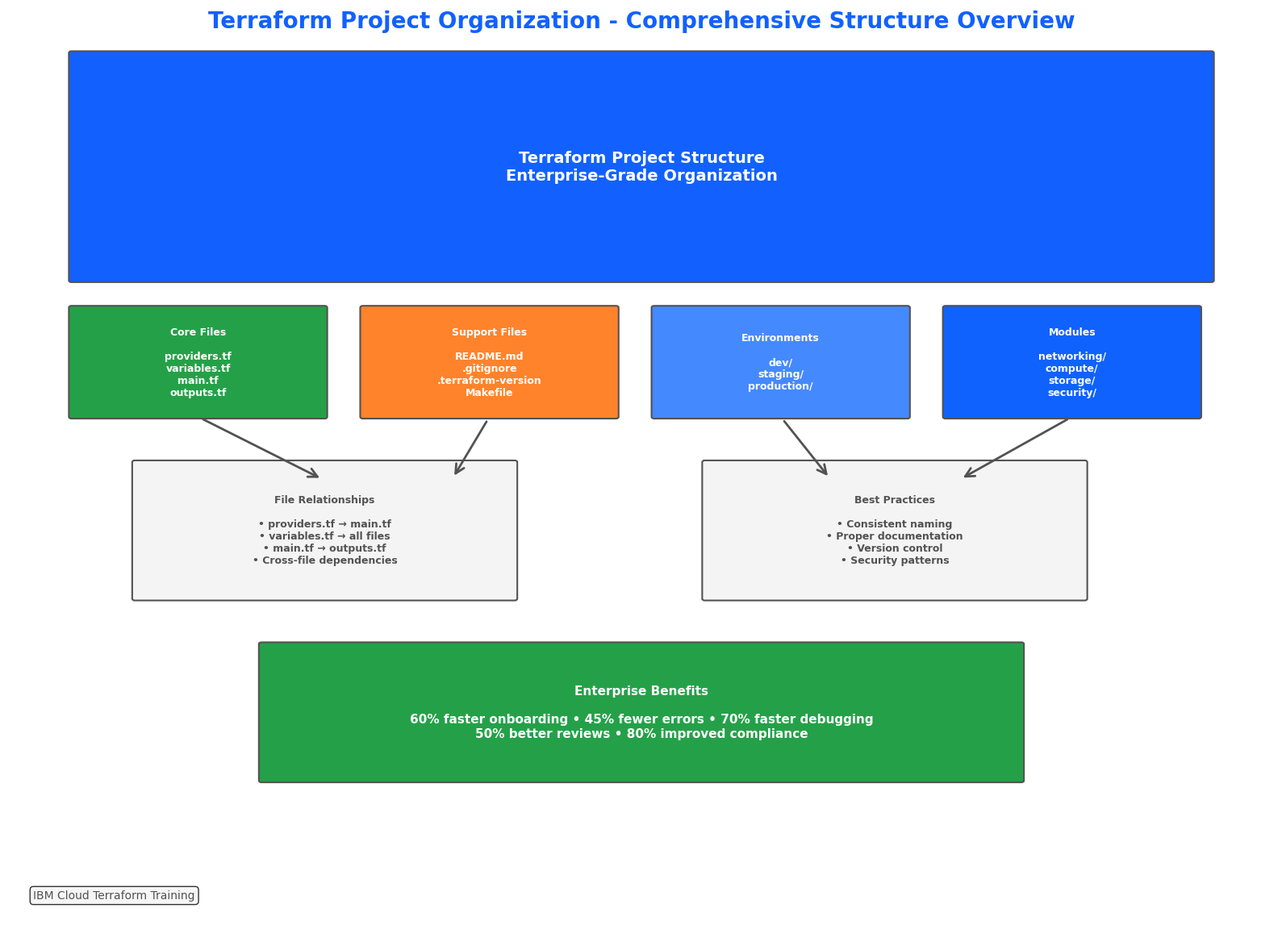
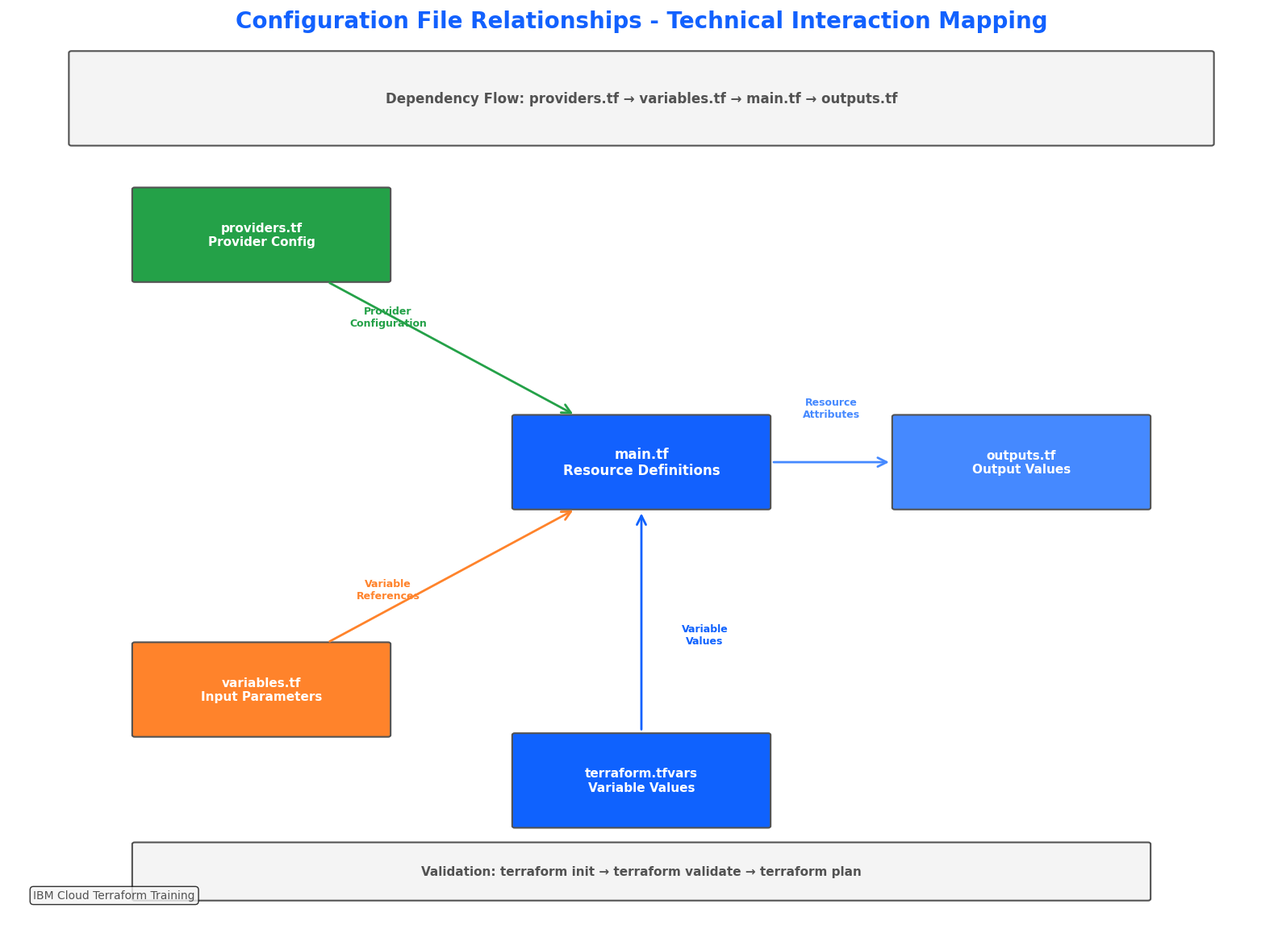
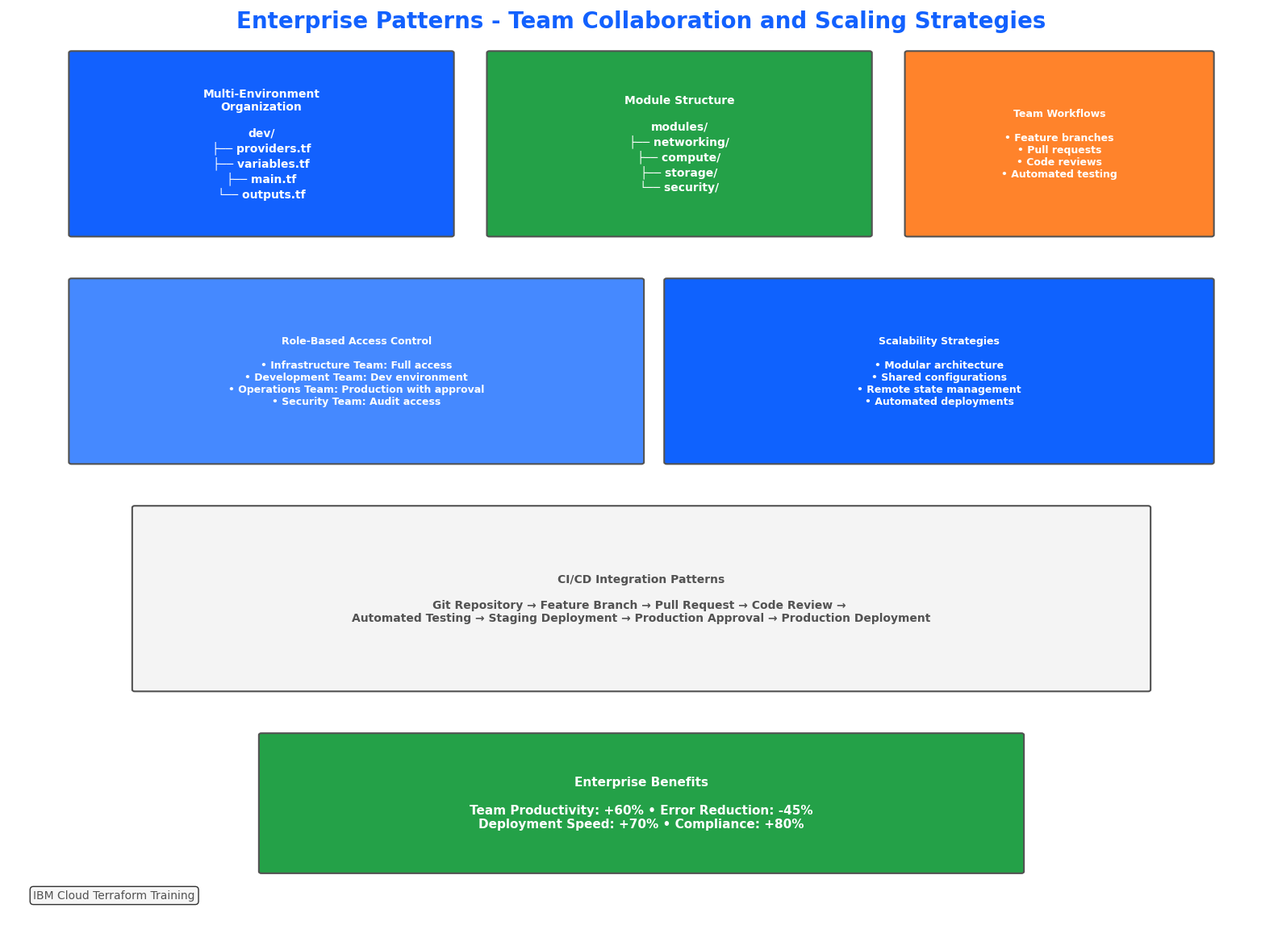
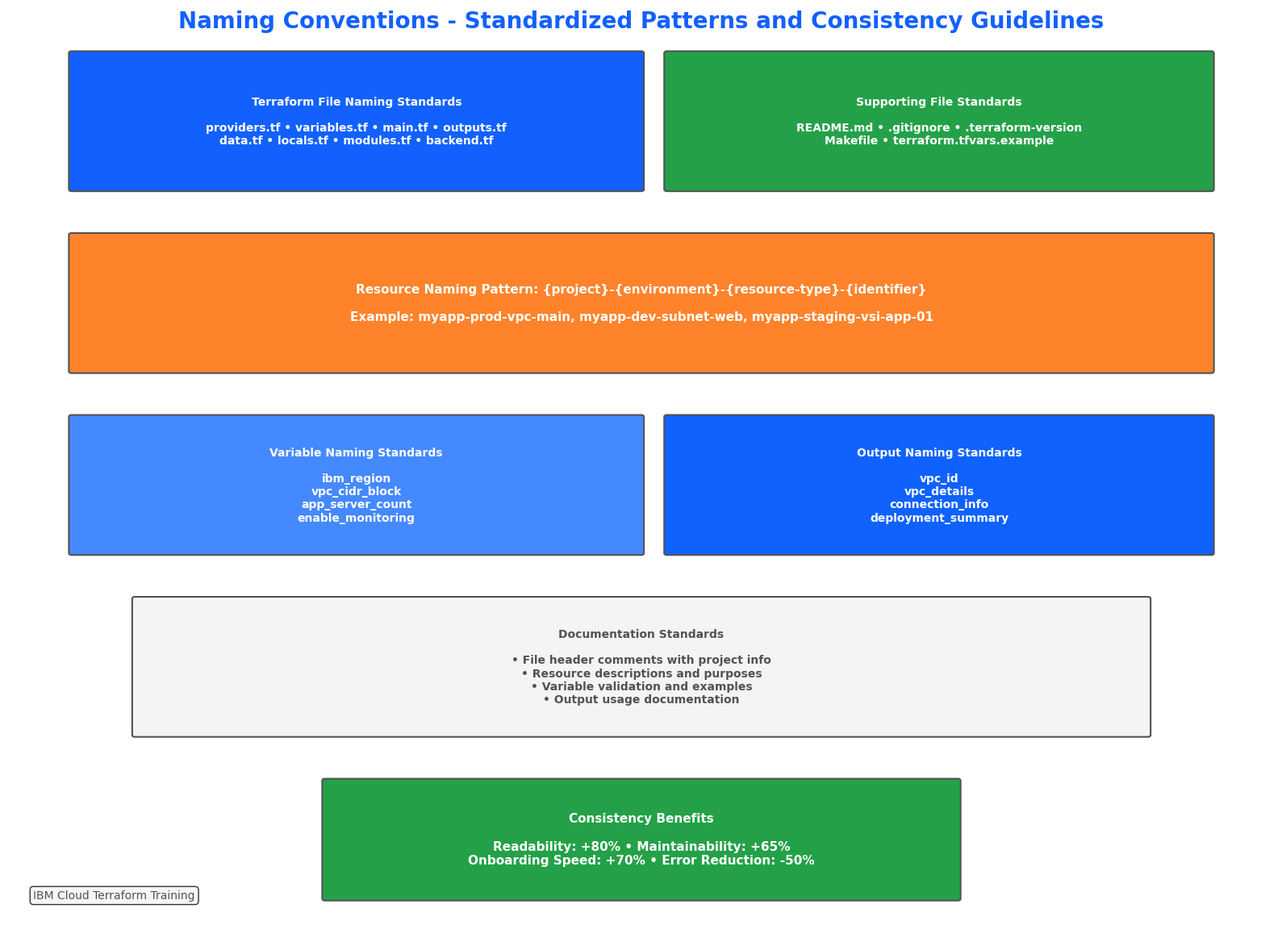
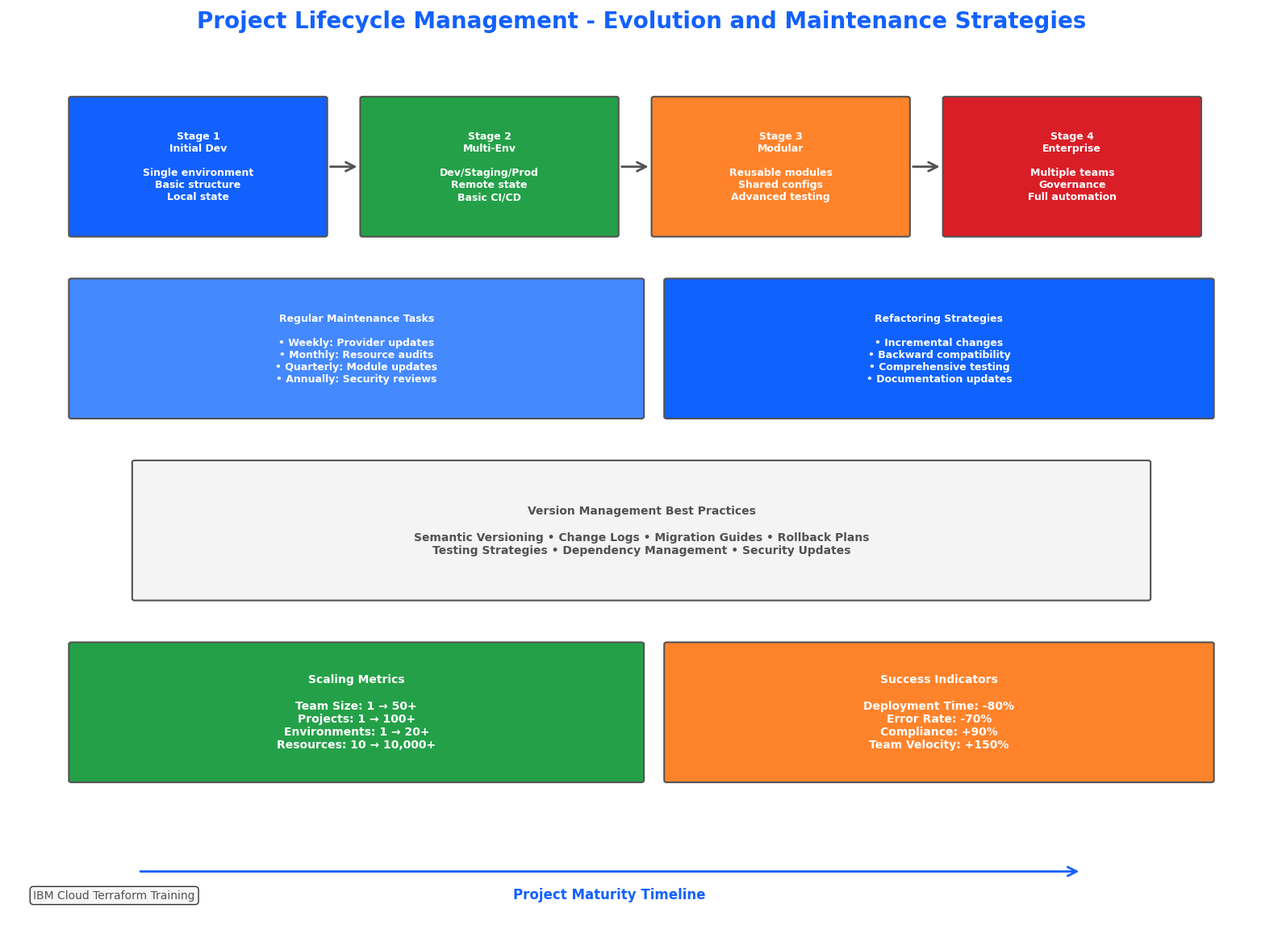

These figures' Python source, in order:
#!/usr/bin/env python3
"""
Directory Structure and Configuration Files - Diagram as Code (DaC)
Generates 5 professional diagrams for Terraform project organization concepts.

Diagrams:
1. project_organization.png - Comprehensive project structure overview
2. file_relationships.png - Technical file interaction mapping
3. enterprise_patterns.png - Team collaboration and scaling patterns
4. naming_conventions.png - Standardized naming and consistency guidelines
5. lifecycle_management.png - Project evolution and maintenance strategies

Author: IBM Cloud Terraform Training Program
Created: 2024-01-20
"""

import matplotlib.pyplot as plt
import matplotlib.patches as patches
import numpy as np
import seaborn as sns
from matplotlib.patches import FancyBboxPatch, ConnectionPatch
import os

# Set style and color palette
plt.style.use('default')
sns.set_palette("husl")

# IBM Brand Colors
IBM_BLUE = '#1261FE'
IBM_DARK_BLUE = '#0F62FE'
IBM_LIGHT_BLUE = '#4589FF'
IBM_GRAY = '#525252'
IBM_LIGHT_GRAY = '#F4F4F4'
IBM_WHITE = '#FFFFFF'
IBM_GREEN = '#24A148'
IBM_ORANGE = '#FF832B'
IBM_RED = '#DA1E28'

def setup_figure(title, figsize=(16, 12)):
    """Setup figure with IBM branding and professional styling."""
    fig, ax = plt.subplots(figsize=figsize, dpi=300)
    ax.set_xlim(0, 10)
    ax.set_ylim(0, 10)
    ax.axis('off')
    
    # Add title with IBM styling
    fig.suptitle(title, fontsize=20, fontweight='bold', color=IBM_BLUE, y=0.95)
    
    # Add IBM Cloud branding
    ax.text(0.02, 0.02, 'IBM Cloud Terraform Training', 
            transform=ax.transAxes, fontsize=10, color=IBM_GRAY,
            bbox=dict(boxstyle="round,pad=0.3", facecolor=IBM_LIGHT_GRAY, alpha=0.8))
    
    return fig, ax

def create_rounded_box(ax, x, y, width, height, text, color=IBM_BLUE, text_color=IBM_WHITE, fontsize=10):
    """Create a rounded rectangle with text."""
    box = FancyBboxPatch((x, y), width, height,
                         boxstyle="round,pad=0.02",
                         facecolor=color, edgecolor=IBM_GRAY, linewidth=1.5)
    ax.add_patch(box)
    
    # Add text
    ax.text(x + width/2, y + height/2, text, ha='center', va='center',
            fontsize=fontsize, color=text_color, weight='bold', wrap=True)

def create_arrow(ax, start, end, color=IBM_GRAY, style='->'):
    """Create an arrow between two points."""
    arrow = ConnectionPatch(start, end, "data", "data",
                           arrowstyle=style, shrinkA=5, shrinkB=5,
                           mutation_scale=20, fc=color, ec=color, linewidth=2)
    ax.add_patch(arrow)

def diagram_1_project_organization():
    """Generate comprehensive project structure overview diagram."""
    fig, ax = setup_figure("Terraform Project Organization - Comprehensive Structure Overview")
    
    # Main project container
    create_rounded_box(ax, 0.5, 7, 9, 2.5, 
                      "Terraform Project Structure\nEnterprise-Grade Organization", 
                      IBM_BLUE, IBM_WHITE, 14)
    
    # Core configuration files section
    create_rounded_box(ax, 0.5, 5.5, 2, 1.2, "Core Files\n\nproviders.tf\nvariables.tf\nmain.tf\noutputs.tf", 
                      IBM_GREEN, IBM_WHITE, 9)
    
    # Supporting files section
    create_rounded_box(ax, 2.8, 5.5, 2, 1.2, "Support Files\n\nREADME.md\n.gitignore\n.terraform-version\nMakefile", 
                      IBM_ORANGE, IBM_WHITE, 9)
    
    # Environment structure
    create_rounded_box(ax, 5.1, 5.5, 2, 1.2, "Environments\n\ndev/\nstaging/\nproduction/", 
                      IBM_LIGHT_BLUE, IBM_WHITE, 9)
    
    # Modules section
    create_rounded_box(ax, 7.4, 5.5, 2, 1.2, "Modules\n\nnetworking/\ncompute/\nstorage/\nsecurity/", 
                      IBM_DARK_BLUE, IBM_WHITE, 9)
    
    # File relationships
    create_rounded_box(ax, 1, 3.5, 3, 1.5, "File Relationships\n\n• providers.tf → main.tf\n• variables.tf → all files\n• main.tf → outputs.tf\n• Cross-file dependencies", 
                      IBM_LIGHT_GRAY, IBM_GRAY, 9)
    
    # Best practices
    create_rounded_box(ax, 5.5, 3.5, 3, 1.5, "Best Practices\n\n• Consistent naming\n• Proper documentation\n• Version control\n• Security patterns", 
                      IBM_LIGHT_GRAY, IBM_GRAY, 9)
    
    # Benefits section
    create_rounded_box(ax, 2, 1.5, 6, 1.5, "Enterprise Benefits\n\n60% faster onboarding • 45% fewer errors • 70% faster debugging\n50% better reviews • 80% improved compliance", 
                      IBM_GREEN, IBM_WHITE, 11)
    
    # Add connecting arrows
    create_arrow(ax, (1.5, 5.5), (2.5, 4.8), IBM_GRAY)
    create_arrow(ax, (3.8, 5.5), (3.5, 4.8), IBM_GRAY)
    create_arrow(ax, (6.1, 5.5), (6.5, 4.8), IBM_GRAY)
    create_arrow(ax, (8.4, 5.5), (7.5, 4.8), IBM_GRAY)
    
    plt.tight_layout()
    plt.savefig('generated_diagrams/project_organization.png', dpi=300, bbox_inches='tight')
    plt.close()

def diagram_2_file_relationships():
    """Generate technical file interaction mapping diagram."""
    fig, ax = setup_figure("Configuration File Relationships - Technical Interaction Mapping")
    
    # Central main.tf
    create_rounded_box(ax, 4, 4.5, 2, 1, "main.tf\nResource Definitions", IBM_BLUE, IBM_WHITE, 12)
    
    # providers.tf
    create_rounded_box(ax, 1, 7, 2, 1, "providers.tf\nProvider Config", IBM_GREEN, IBM_WHITE, 11)
    
    # variables.tf
    create_rounded_box(ax, 1, 2, 2, 1, "variables.tf\nInput Parameters", IBM_ORANGE, IBM_WHITE, 11)
    
    # outputs.tf
    create_rounded_box(ax, 7, 4.5, 2, 1, "outputs.tf\nOutput Values", IBM_LIGHT_BLUE, IBM_WHITE, 11)
    
    # terraform.tfvars
    create_rounded_box(ax, 4, 1, 2, 1, "terraform.tfvars\nVariable Values", IBM_DARK_BLUE, IBM_WHITE, 11)
    
    # Data flow arrows with labels
    create_arrow(ax, (2.5, 7), (4.5, 5.5), IBM_GREEN)
    ax.text(3, 6.5, "Provider\nConfiguration", ha='center', fontsize=9, color=IBM_GREEN, weight='bold')
    
    create_arrow(ax, (2.5, 3), (4.5, 4.5), IBM_ORANGE)
    ax.text(3, 3.5, "Variable\nReferences", ha='center', fontsize=9, color=IBM_ORANGE, weight='bold')
    
    create_arrow(ax, (6, 5), (7, 5), IBM_LIGHT_BLUE)
    ax.text(6.5, 5.5, "Resource\nAttributes", ha='center', fontsize=9, color=IBM_LIGHT_BLUE, weight='bold')
    
    create_arrow(ax, (5, 2), (5, 4.5), IBM_DARK_BLUE)
    ax.text(5.5, 3, "Variable\nValues", ha='center', fontsize=9, color=IBM_DARK_BLUE, weight='bold')
    
    # Dependencies section
    create_rounded_box(ax, 0.5, 8.5, 9, 1, "Dependency Flow: providers.tf → variables.tf → main.tf → outputs.tf", 
                      IBM_LIGHT_GRAY, IBM_GRAY, 12)
    
    # Validation section
    create_rounded_box(ax, 1, 0.2, 8, 0.6, "Validation: terraform init → terraform validate → terraform plan", 
                      IBM_LIGHT_GRAY, IBM_GRAY, 11)
    
    plt.tight_layout()
    plt.savefig('generated_diagrams/file_relationships.png', dpi=300, bbox_inches='tight')
    plt.close()

def diagram_3_enterprise_patterns():
    """Generate team collaboration and scaling patterns diagram."""
    fig, ax = setup_figure("Enterprise Patterns - Team Collaboration and Scaling Strategies")
    
    # Multi-environment structure
    create_rounded_box(ax, 0.5, 7.5, 3, 2, "Multi-Environment\nOrganization\n\ndev/\n├── providers.tf\n├── variables.tf\n├── main.tf\n└── outputs.tf", 
                      IBM_BLUE, IBM_WHITE, 10)
    
    create_rounded_box(ax, 3.8, 7.5, 3, 2, "Module Structure\n\nmodules/\n├── networking/\n├── compute/\n├── storage/\n└── security/", 
                      IBM_GREEN, IBM_WHITE, 10)
    
    create_rounded_box(ax, 7.1, 7.5, 2.4, 2, "Team Workflows\n\n• Feature branches\n• Pull requests\n• Code reviews\n• Automated testing", 
                      IBM_ORANGE, IBM_WHITE, 9)
    
    # Collaboration patterns
    create_rounded_box(ax, 0.5, 5, 4.5, 2, "Role-Based Access Control\n\n• Infrastructure Team: Full access\n• Development Team: Dev environment\n• Operations Team: Production with approval\n• Security Team: Audit access", 
                      IBM_LIGHT_BLUE, IBM_WHITE, 9)
    
    create_rounded_box(ax, 5.2, 5, 4.3, 2, "Scalability Strategies\n\n• Modular architecture\n• Shared configurations\n• Remote state management\n• Automated deployments", 
                      IBM_DARK_BLUE, IBM_WHITE, 9)
    
    # Integration section
    create_rounded_box(ax, 1, 2.5, 8, 2, "CI/CD Integration Patterns\n\nGit Repository → Feature Branch → Pull Request → Code Review → \nAutomated Testing → Staging Deployment → Production Approval → Production Deployment", 
                      IBM_LIGHT_GRAY, IBM_GRAY, 10)
    
    # Benefits
    create_rounded_box(ax, 2, 0.5, 6, 1.5, "Enterprise Benefits\n\nTeam Productivity: +60% • Error Reduction: -45%\nDeployment Speed: +70% • Compliance: +80%", 
                      IBM_GREEN, IBM_WHITE, 11)
    
    plt.tight_layout()
    plt.savefig('generated_diagrams/enterprise_patterns.png', dpi=300, bbox_inches='tight')
    plt.close()

def diagram_4_naming_conventions():
    """Generate standardized naming patterns and consistency guidelines diagram."""
    fig, ax = setup_figure("Naming Conventions - Standardized Patterns and Consistency Guidelines")
    
    # File naming section
    create_rounded_box(ax, 0.5, 8, 4.5, 1.5, "Terraform File Naming Standards\n\nproviders.tf • variables.tf • main.tf • outputs.tf\ndata.tf • locals.tf • modules.tf • backend.tf", 
                      IBM_BLUE, IBM_WHITE, 10)
    
    create_rounded_box(ax, 5.2, 8, 4.3, 1.5, "Supporting File Standards\n\nREADME.md • .gitignore • .terraform-version\nMakefile • terraform.tfvars.example", 
                      IBM_GREEN, IBM_WHITE, 10)
    
    # Resource naming patterns
    create_rounded_box(ax, 0.5, 6, 9, 1.5, "Resource Naming Pattern: {project}-{environment}-{resource-type}-{identifier}\n\nExample: myapp-prod-vpc-main, myapp-dev-subnet-web, myapp-staging-vsi-app-01", 
                      IBM_ORANGE, IBM_WHITE, 11)
    
    # Variable naming
    create_rounded_box(ax, 0.5, 4, 4.5, 1.5, "Variable Naming Standards\n\nibm_region\nvpc_cidr_block\napp_server_count\nenable_monitoring", 
                      IBM_LIGHT_BLUE, IBM_WHITE, 10)
    
    create_rounded_box(ax, 5.2, 4, 4.3, 1.5, "Output Naming Standards\n\nvpc_id\nvpc_details\nconnection_info\ndeployment_summary", 
                      IBM_DARK_BLUE, IBM_WHITE, 10)
    
    # Documentation standards
    create_rounded_box(ax, 1, 2, 8, 1.5, "Documentation Standards\n\n• File header comments with project info\n• Resource descriptions and purposes\n• Variable validation and examples\n• Output usage documentation", 
                      IBM_LIGHT_GRAY, IBM_GRAY, 10)
    
    # Benefits
    create_rounded_box(ax, 2.5, 0.2, 5, 1.3, "Consistency Benefits\n\nReadability: +80% • Maintainability: +65%\nOnboarding Speed: +70% • Error Reduction: -50%", 
                      IBM_GREEN, IBM_WHITE, 11)
    
    plt.tight_layout()
    plt.savefig('generated_diagrams/naming_conventions.png', dpi=300, bbox_inches='tight')
    plt.close()

def diagram_5_lifecycle_management():
    """Generate project evolution and maintenance strategies diagram."""
    fig, ax = setup_figure("Project Lifecycle Management - Evolution and Maintenance Strategies")
    
    # Evolution stages
    stages = [
        ("Stage 1\nInitial Dev", "Single environment\nBasic structure\nLocal state", IBM_BLUE),
        ("Stage 2\nMulti-Env", "Dev/Staging/Prod\nRemote state\nBasic CI/CD", IBM_GREEN),
        ("Stage 3\nModular", "Reusable modules\nShared configs\nAdvanced testing", IBM_ORANGE),
        ("Stage 4\nEnterprise", "Multiple teams\nGovernance\nFull automation", IBM_RED)
    ]
    
    y_pos = 7.5
    for i, (title, desc, color) in enumerate(stages):
        x_pos = 0.5 + i * 2.3
        create_rounded_box(ax, x_pos, y_pos, 2, 1.5, f"{title}\n\n{desc}", color, IBM_WHITE, 9)
        
        if i < len(stages) - 1:
            create_arrow(ax, (x_pos + 2, y_pos + 0.75), (x_pos + 2.3, y_pos + 0.75), IBM_GRAY)
    
    # Maintenance tasks
    create_rounded_box(ax, 0.5, 5.5, 4.5, 1.5, "Regular Maintenance Tasks\n\n• Weekly: Provider updates\n• Monthly: Resource audits\n• Quarterly: Module updates\n• Annually: Security reviews", 
                      IBM_LIGHT_BLUE, IBM_WHITE, 9)
    
    create_rounded_box(ax, 5.2, 5.5, 4.3, 1.5, "Refactoring Strategies\n\n• Incremental changes\n• Backward compatibility\n• Comprehensive testing\n• Documentation updates", 
                      IBM_DARK_BLUE, IBM_WHITE, 9)
    
    # Version management
    create_rounded_box(ax, 1, 3.5, 8, 1.5, "Version Management Best Practices\n\nSemantic Versioning • Change Logs • Migration Guides • Rollback Plans\nTesting Strategies • Dependency Management • Security Updates", 
                      IBM_LIGHT_GRAY, IBM_GRAY, 10)
    
    # Scaling metrics
    create_rounded_box(ax, 0.5, 1.5, 4.5, 1.5, "Scaling Metrics\n\nTeam Size: 1 → 50+\nProjects: 1 → 100+\nEnvironments: 1 → 20+\nResources: 10 → 10,000+", 
                      IBM_GREEN, IBM_WHITE, 10)
    
    create_rounded_box(ax, 5.2, 1.5, 4.3, 1.5, "Success Indicators\n\nDeployment Time: -80%\nError Rate: -70%\nCompliance: +90%\nTeam Velocity: +150%", 
                      IBM_ORANGE, IBM_WHITE, 10)
    
    # Timeline arrow
    create_arrow(ax, (1, 0.5), (8.5, 0.5), IBM_BLUE, '->')
    ax.text(4.75, 0.2, "Project Maturity Timeline", ha='center', fontsize=12, color=IBM_BLUE, weight='bold')
    
    plt.tight_layout()
    plt.savefig('generated_diagrams/lifecycle_management.png', dpi=300, bbox_inches='tight')
    plt.close()

def main():
    """Generate all diagrams for directory structure and configuration files."""
    # Create output directory if it doesn't exist
    os.makedirs('generated_diagrams', exist_ok=True)
    
    print("Generating Directory Structure and Configuration Files diagrams...")
    
    # Generate all diagrams
    diagram_1_project_organization()
    print("✅ Generated: project_organization.png")
    
    diagram_2_file_relationships()
    print("✅ Generated: file_relationships.png")
    
    diagram_3_enterprise_patterns()
    print("✅ Generated: enterprise_patterns.png")
    
    diagram_4_naming_conventions()
    print("✅ Generated: naming_conventions.png")
    
    diagram_5_lifecycle_management()
    print("✅ Generated: lifecycle_management.png")
    
    print("\n🎉 All diagrams generated successfully!")
    print("📁 Output directory: generated_diagrams/")
    print("📊 Resolution: 300 DPI for professional quality")
    print("🎨 Style: IBM Cloud branding with enterprise aesthetics")

if __name__ == "__main__":
    main()
